Run: headless pygame with SDL's dummy video driver; simulated clock (each Clock.tick advances the game by its frame time, no real sleeping); random seed 0; keys injected as events and as key.get_pressed() state; no mouse input.
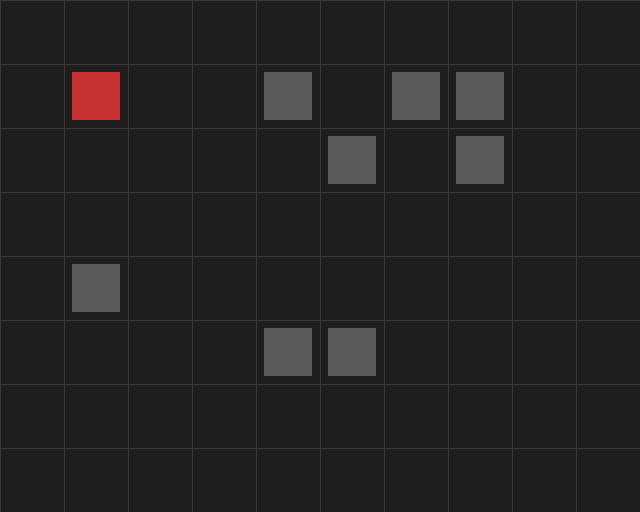
Frame 1 of 4 · flips 1–60 · no input
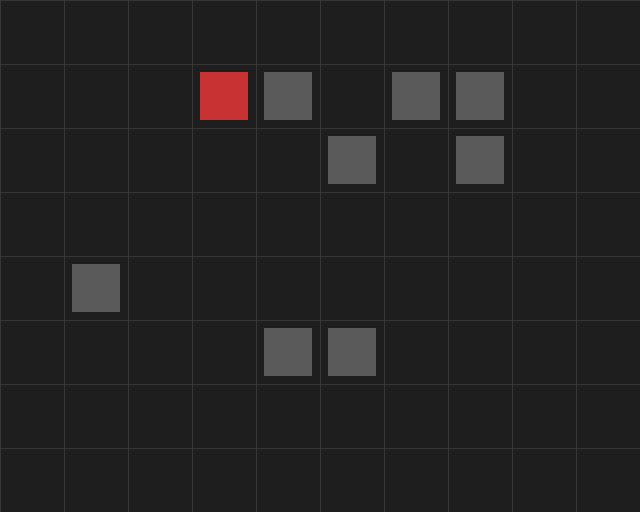
Frame 2 of 4 · flips 61–180 · tapped SPACE, RETURN · held RIGHT (→), D
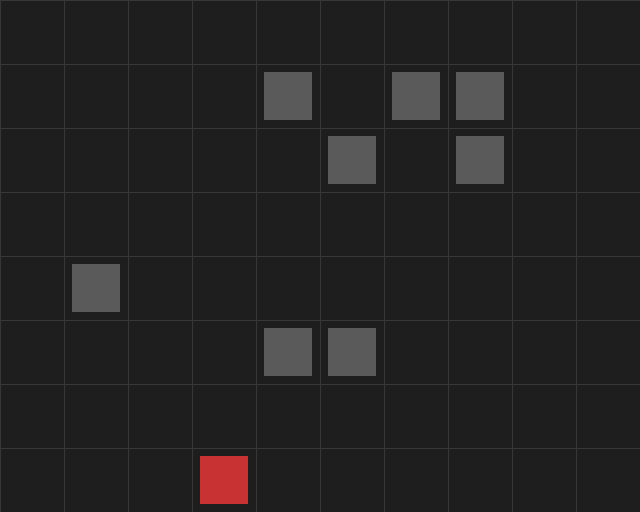
Frame 3 of 4 · flips 181–300 · held DOWN (↓), S
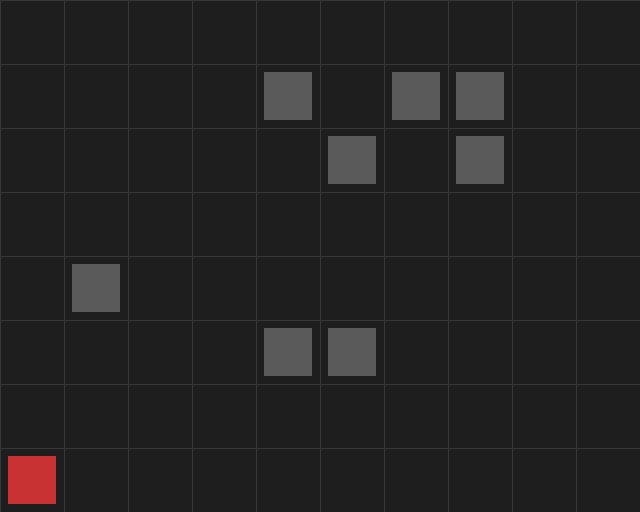
Frame 4 of 4 · flips 301–420 · held LEFT (←), A, UP (↑), W

The pygame program that drew these frames:

# Step 07 - Murs aleatoires
# -------------------------------------------------------------------
# OBJECTIF PEDAGOGIQUE:
# - Introduire "random" de maniere progressive.
# - Montrer comment creer une liste de tuples automatiquement.
# - Garder le meme gameplay que l'etape precedente.
#
# NOUVEAUTE:
# - Les murs ne sont plus ecrits "a la main".
# - On les genere au lancement du programme.

import random
import pygame

# -------------------------------------------------------------------
# 1) CONSTANTES
# -------------------------------------------------------------------
GRID_W = 10
GRID_H = 8
TILE_SIZE = 64
SCREEN_WIDTH = GRID_W * TILE_SIZE
SCREEN_HEIGHT = GRID_H * TILE_SIZE
FPS = 60

WALL_COUNT = 8

COLOR_BG = (30, 30, 30)
COLOR_GRID = (55, 55, 55)
COLOR_PLAYER = (200, 50, 50)
COLOR_WALL = (90, 90, 90)


# -------------------------------------------------------------------
# 2) OUTILS
# -------------------------------------------------------------------
def in_bounds(pos):
    return 0 <= pos[0] < GRID_W and 0 <= pos[1] < GRID_H


def random_free_tile(forbidden):
    # forbidden est un set de tuples a eviter
    candidates = []

    # On evite les bords (1..GRID_W-2) pour garder des marges visuelles
    for x in range(1, GRID_W - 1):
        for y in range(1, GRID_H - 1):
            if (x, y) not in forbidden:
                candidates.append((x, y))

    if len(candidates) == 0:
        return (1, 1)

    return random.choice(candidates)


def generate_random_walls(player_pos, wall_count):
    # On construit une liste de tuples, comme demande.
    walls = []

    # On interdit au moins la case joueur.
    forbidden = {tuple(player_pos)}

    for _ in range(wall_count):
        wall = random_free_tile(forbidden)
        walls.append(wall)
        forbidden.add(wall)

    return walls


def try_move_player(player, keys, blocked):
    target = player["pos"][:]

    if keys[pygame.K_LEFT] or keys[pygame.K_q]:
        target[0] -= 1
    elif keys[pygame.K_RIGHT] or keys[pygame.K_d]:
        target[0] += 1
    elif keys[pygame.K_UP] or keys[pygame.K_z]:
        target[1] -= 1
    elif keys[pygame.K_DOWN] or keys[pygame.K_s]:
        target[1] += 1
    else:
        return

    if not in_bounds(target):
        return

    if tuple(target) in blocked:
        return

    player["pos"] = target


# -------------------------------------------------------------------
# 3) DESSIN
# -------------------------------------------------------------------
def draw_grid(screen):
    for x in range(0, SCREEN_WIDTH, TILE_SIZE):
        pygame.draw.line(screen, COLOR_GRID, (x, 0), (x, SCREEN_HEIGHT), 1)
    for y in range(0, SCREEN_HEIGHT, TILE_SIZE):
        pygame.draw.line(screen, COLOR_GRID, (0, y), (SCREEN_WIDTH, y), 1)


def draw_walls(screen, walls):
    for wx, wy in walls:
        pygame.draw.rect(
            screen,
            COLOR_WALL,
            (wx * TILE_SIZE + 8, wy * TILE_SIZE + 8, TILE_SIZE - 16, TILE_SIZE - 16),
        )


def draw_player(screen, player):
    px, py = player["pos"]
    pygame.draw.rect(
        screen,
        COLOR_PLAYER,
        (px * TILE_SIZE + 8, py * TILE_SIZE + 8, TILE_SIZE - 16, TILE_SIZE - 16),
    )


# -------------------------------------------------------------------
# 4) MAIN
# -------------------------------------------------------------------
pygame.init()
screen = pygame.display.set_mode((SCREEN_WIDTH, SCREEN_HEIGHT))
pygame.display.set_caption("Step 07 - Murs aleatoires")
clock = pygame.time.Clock()

player = {"pos": [1, 1]}

# Murs aleatoires generes une seule fois au debut.
walls = generate_random_walls(player["pos"], WALL_COUNT)

running = True
while running:
    for event in pygame.event.get():
        if event.type == pygame.QUIT:
            running = False

    blocked = set(walls)
    keys = pygame.key.get_pressed()
    try_move_player(player, keys, blocked)

    screen.fill(COLOR_BG)
    draw_grid(screen)
    draw_walls(screen, walls)
    draw_player(screen, player)

    pygame.display.flip()
    clock.tick(FPS)

pygame.quit()

# ------------------------------------------------------------
# EXERCICE GUIDE - STEP 07 (MURS ALEATOIRES)
# ------------------------------------------------------------
# Objectif de l'exercice:
# - Voir l'effet du hasard sur la generation des murs.
#
# Etape 1:
# - Change WALL_COUNT de 8 a 4.
# - Lance le jeu: il y a moins de murs.
#
# Etape 2:
# - Change WALL_COUNT de 4 a 12.
# - Lance le jeu: il y a plus de murs.
#
# Etape 3 (bonus tres utile):
# - Ajoute juste avant la creation des murs:
#     random.seed(1)
# - Resultat: les murs seront identiques a chaque lancement.
# ------------------------------------------------------------
